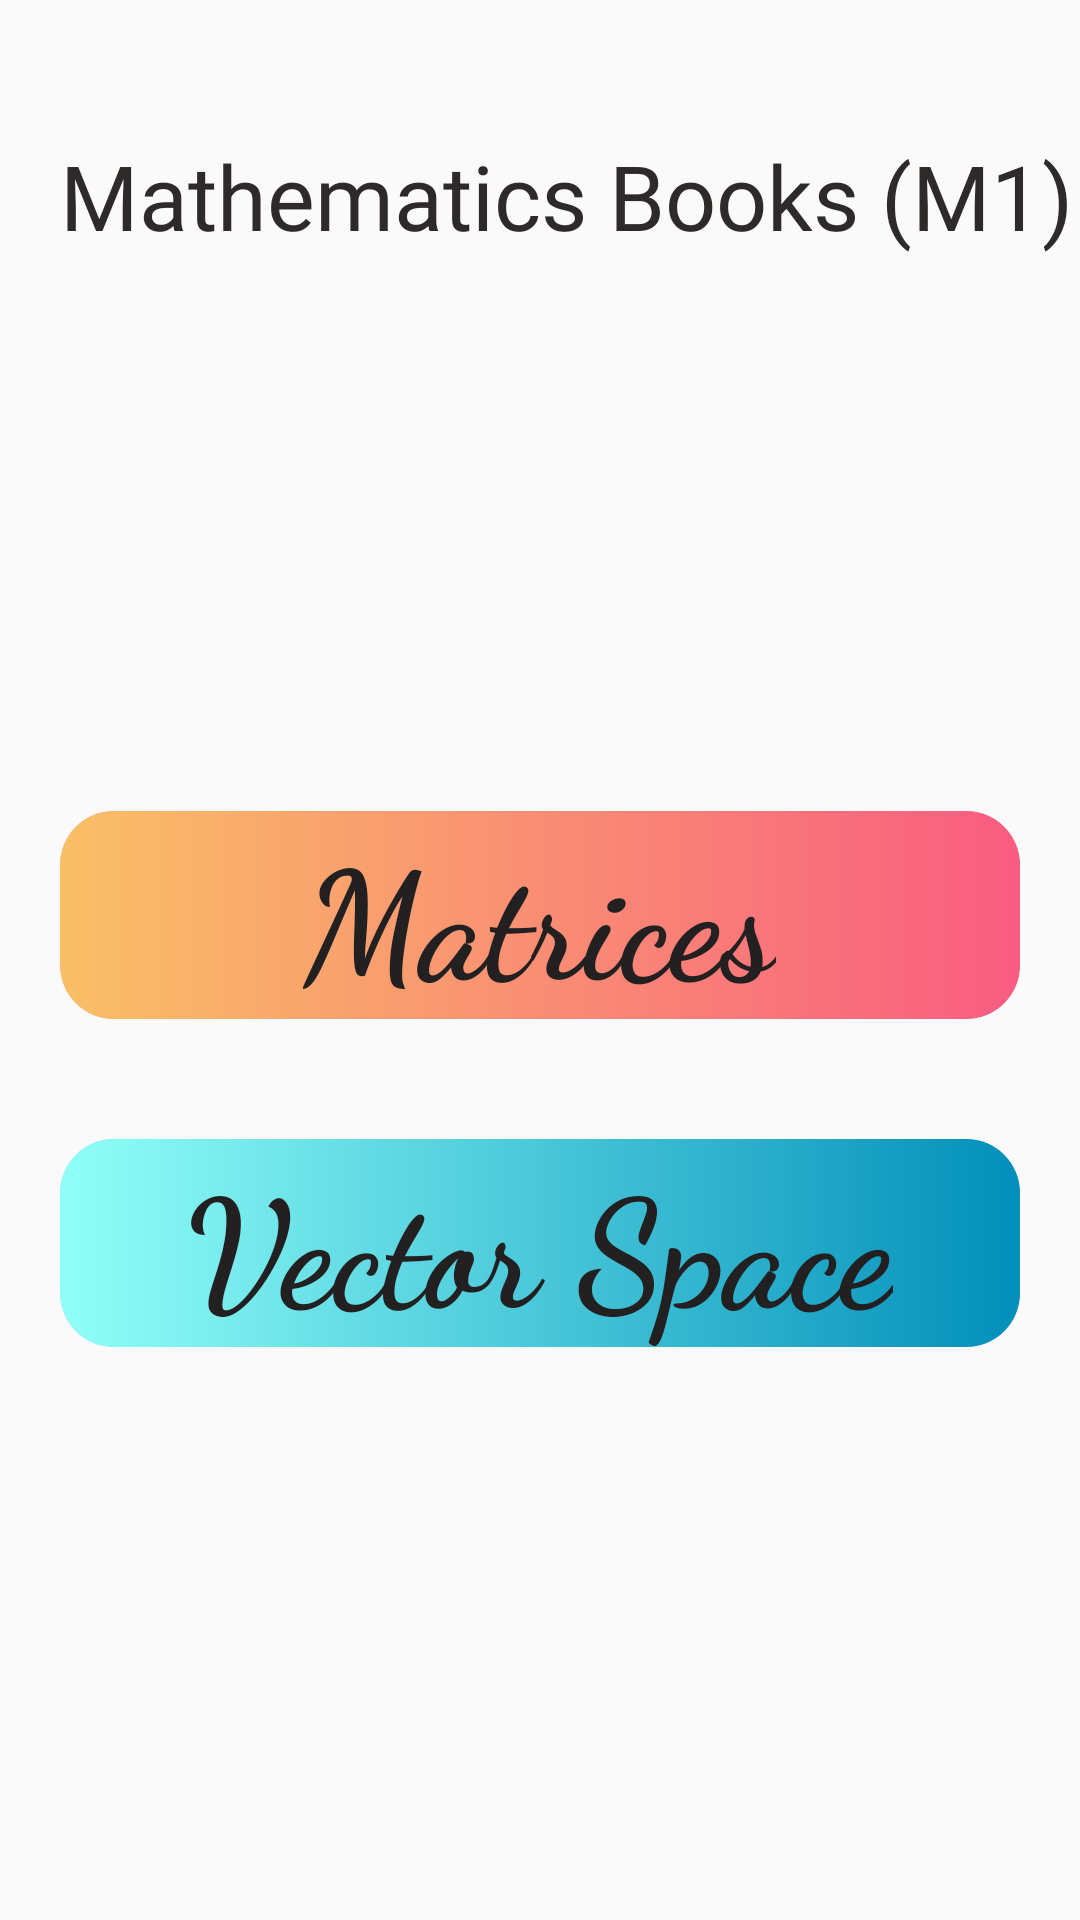

Android layout source for this screen:
<!-- AndroidManifest.xml: application theme Theme.CSENotes -->
<!-- res/layout/activity_maths1.xml -->
<?xml version="1.0" encoding="utf-8"?>
<ScrollView xmlns:android="http://schemas.android.com/apk/res/android"
    xmlns:app="http://schemas.android.com/apk/res-auto"
    xmlns:tools="http://schemas.android.com/tools"
    android:layout_width="match_parent"
    android:layout_height="match_parent"
    tools:context=".maths1">

    <RelativeLayout
        android:layout_width="match_parent"
        android:layout_height="wrap_content">

        <TextView
            android:id="@+id/sem1"
            android:layout_width="wrap_content"
            android:layout_height="wrap_content"
            android:layout_marginTop="30dp"
            android:fontFamily="@font/chango"
            android:padding="15dp"
            android:paddingStart="20dp"
            android:paddingEnd="0dp"
            android:text="@string/maths_books_m1"
            android:textColor="@color/head_color"
            android:textSize="30sp" />


        <GridLayout
            android:layout_width="match_parent"
            android:layout_height="match_parent"
            android:layout_below="@+id/sem1"
            android:layout_marginTop="150dp"
            android:columnCount="1"
            android:padding="10dp"
            android:rowCount="2">

            <androidx.cardview.widget.CardView
                android:id="@+id/matricsCard"
                android:layout_width="wrap_content"
                android:layout_height="wrap_content"
                android:layout_row="0"
                android:layout_rowWeight="1"
                android:layout_column="0"
                android:layout_columnWeight="1"
                android:layout_gravity="fill"
                android:layout_margin="10dp"
                android:clickable="false"
                android:focusable="true"
                android:fontFamily="cursive"
                android:foreground="?android:attr/selectableItemBackground"
                app:cardBackgroundColor="#BDBB86FC"
                app:cardCornerRadius="18dp"
                app:cardElevation="0dp">

                


                
                <RelativeLayout
                    android:layout_width="match_parent"
                    android:layout_height="match_parent"
                    android:layout_gravity="center"
                    android:background="@drawable/card_back_1"
                    android:gravity="center_horizontal">

                    <LinearLayout
                        android:layout_width="wrap_content"

                        android:layout_height="wrap_content"
                        android:layout_gravity="center_vertical|center_horizontal|center"
                        android:gravity="center|center_horizontal|center_vertical"
                        android:orientation="vertical">


                        
                        <TextView
                            android:layout_width="wrap_content"
                            android:layout_height="wrap_content"
                            android:layout_gravity="center_horizontal|center_vertical|center"
                            android:fontFamily="cursive"
                            android:gravity="center|center_vertical|center_horizontal"
                            android:text="@string/Sem1Maths_matrices"
                            android:textAlignment="center"
                            android:textAllCaps="false"
                            android:textColor="@color/text_color"
                            android:textSize="50sp"
                            android:textStyle="bold" />

                    </LinearLayout>
                </RelativeLayout>


            </androidx.cardview.widget.CardView>

            <androidx.cardview.widget.CardView
                android:id="@+id/vectorSpaceCard"
                android:layout_width="wrap_content"
                android:layout_height="wrap_content"
                android:layout_row="1"
                android:layout_rowWeight="1"
                android:layout_column="0"
                android:layout_columnWeight="1"
                android:layout_gravity="fill"
                android:layout_margin="10dp"
                android:layout_marginTop="30dp"
                android:clickable="false"
                android:focusable="true"
                android:fontFamily="cursive"
                android:foreground="?android:attr/selectableItemBackground"
                app:cardBackgroundColor="#BDBB86FC"
                app:cardCornerRadius="18dp"
                app:cardElevation="0dp">

                <RelativeLayout
                    android:layout_width="match_parent"
                    android:layout_height="match_parent"
                    android:layout_gravity="center"
                    android:background="@drawable/card_back_2"
                    android:gravity="center_horizontal">

                    <LinearLayout
                        android:layout_width="wrap_content"
                        android:layout_height="wrap_content"
                        android:layout_gravity="center_vertical|center_horizontal|center"
                        android:gravity="center|center_horizontal|center_vertical"
                        android:orientation="vertical">


                        
                        <TextView
                            android:layout_width="wrap_content"
                            android:layout_height="wrap_content"
                            android:layout_gravity="center_horizontal|center_vertical|center"
                            android:fontFamily="cursive"
                            android:gravity="center|center_vertical|center_horizontal"
                            android:text="@string/Sem1Maths_vector_space"
                            android:textAlignment="center"
                            android:textAllCaps="false"
                            android:textColor="@color/text_color"
                            android:textSize="50sp"
                            android:textStyle="bold" />

                    </LinearLayout>

                </RelativeLayout>

            </androidx.cardview.widget.CardView>


        </GridLayout>

    </RelativeLayout>

</ScrollView>
<!-- resources referenced by this layout -->
<resources>
  <color name="head_color">#2E2A2A</color>
  <color name="text_color">#222020</color>
  <!-- drawable card_back_1 (drawable) -->
  <?xml version="1.0" encoding="utf-8"?>
  <shape xmlns:android="http://schemas.android.com/apk/res/android">
  
      <gradient
          android:angle="0"
          android:endColor="#F95C81"
          android:startColor="#F9BF66"
          android:type="linear" />
  
  </shape>
  <!-- drawable card_back_2 (drawable) -->
  <?xml version="1.0" encoding="utf-8"?>
  <shape xmlns:android="http://schemas.android.com/apk/res/android">
  
      <gradient
          android:endColor="#028FBA"
          android:startColor="#91FFF8" />
  
  </shape>
  <string name="Sem1Maths_matrices">Matrices</string>
  <string name="Sem1Maths_vector_space">Vector Space</string>
  <string name="maths_books_m1" tools:ignore="ExtraTranslation">Mathematics Books (M1)</string>
  <style name="Theme.CSENotes" parent="Theme.AppCompat.DayNight.NoActionBar">
  
          
          <item name="colorPrimary">@color/purple_500</item>
          <item name="colorPrimaryVariant">@color/purple_700</item>
          <item name="colorOnPrimary">@color/white</item>
          
          <item name="colorSecondary">@color/teal_200</item>
          <item name="colorSecondaryVariant">@color/teal_700</item>
          <item name="colorOnSecondary">@color/black</item>
          
          <item name="android:statusBarColor" tools:targetApi="l">?attr/colorPrimaryVariant</item>
          
      </style>
  <color name="purple_500">#25BD9A</color>
  <color name="purple_700">#7E7F81</color>
  <color name="white">#FFFFFFFF</color>
  <color name="teal_200">#FF03DAC5</color>
  <color name="teal_700">#FF018786</color>
  <color name="black">#FF000000</color>
</resources>
